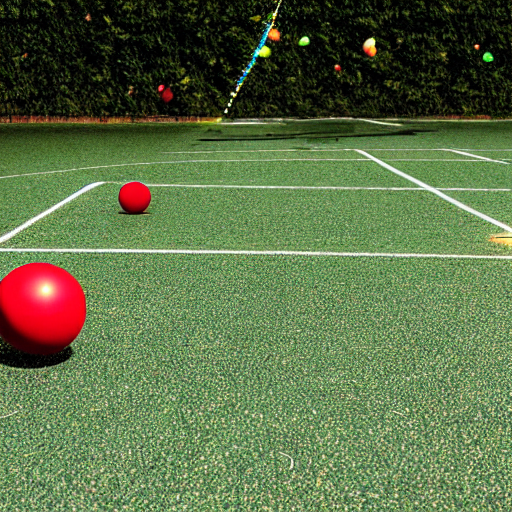
Generation parameters embedded in this image by AUTOMATIC1111 Stable Diffusion web UI or a fork of it (Forge, ...) (PNG 'parameters' text chunk):
three balls thrown in the air to get a straight line
Steps: 20, Sampler: DPM++ 2M Karras, CFG scale: 7, Seed: 2749547188, Size: 512x512, Model hash: 6ce0161689, Model: v1-5-pruned-emaonly, Version: v1.6.0-2-g4afaaf8a